Run: headless pygame with SDL's dummy video driver; simulated clock (each Clock.tick advances the game by its frame time, no real sleeping); random seed 0; keys injected as events and as key.get_pressed() state; mouse plan: one left click at the window centre at the start of phase 2, then a move to the lower-right quarter at the start of phase 3.
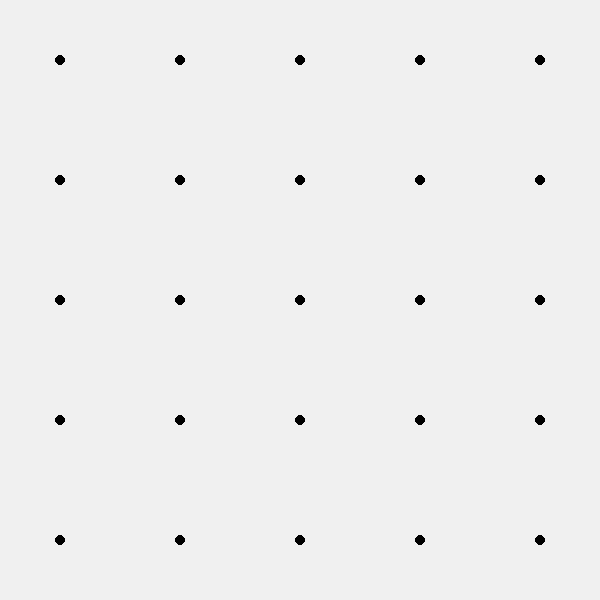
Frame 1 of 4 · flips 1–60 · no input
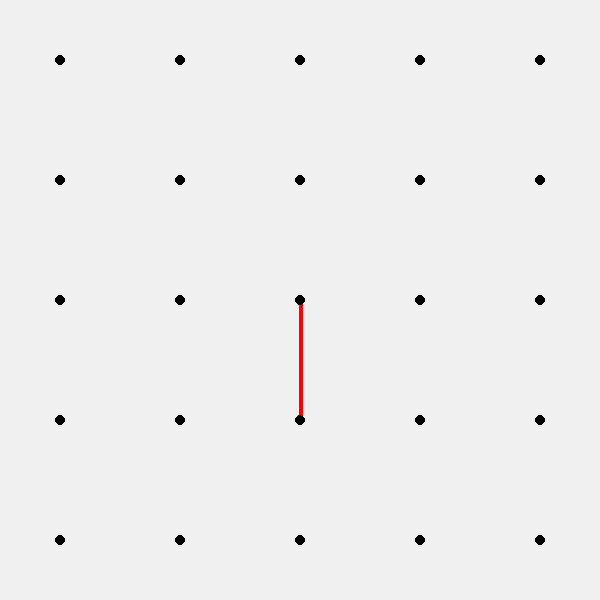
Frame 2 of 4 · flips 61–180 · clicked the window centre · tapped SPACE, RETURN · held RIGHT (→), D
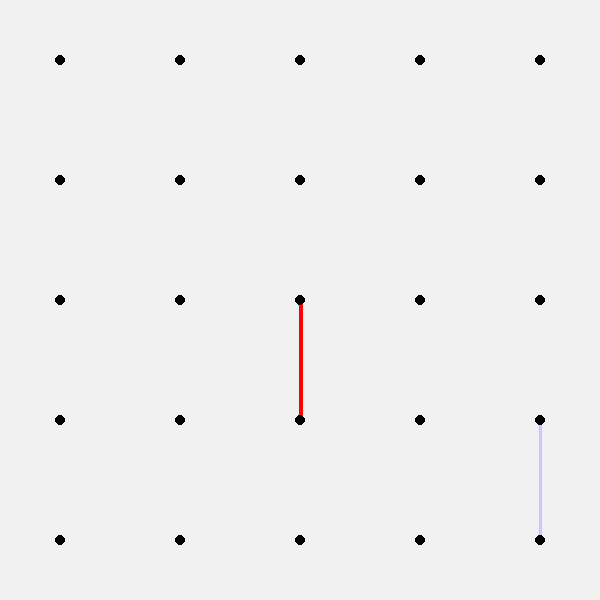
Frame 3 of 4 · flips 181–300 · moved the mouse to the lower-right quarter · held DOWN (↓), S
Frame 4 of 4 · flips 301–420 · held LEFT (←), A, UP (↑), W · screen unchanged from frame 3, image omitted

The pygame program that drew these frames:

import sys
import pygame

# Initialize Pygame
pygame.init()

# Set up some constants
WIDTH, HEIGHT = 600, 600
ROWS, COLS = 5,5
total_boxes=(COLS-1)*(COLS-1)
SQUARE_SIZE = WIDTH//COLS

turn=True # first red's turn 
red_score=0
blue_score=0

# Colors
WHITE = (255, 255, 255)
BLACK = (0, 0, 0)


lines = []
lines_blue=[]
lines_red=[]

blue_squares=[]
red_squares=[]

#for bot mode
# from bots import RandomBot
# bot=RandomBot(COLS,lines)# instantiate bot object

# Set up the display
WIN = pygame.display.set_mode((WIDTH, HEIGHT))
offset=SQUARE_SIZE/2 #to center the dots in the display

def draw_grid():
    for x in range(0, WIDTH, SQUARE_SIZE):
        for y in range(0, HEIGHT, SQUARE_SIZE):
            pygame.draw.circle(WIN, BLACK, (x+offset, y+offset), 5)

def handle_click(coordinates):
    global turn
    global red_score
    global blue_score
    if coordinates in lines:
        return
    
    lines.append(coordinates)
    if turn==True:
        lines_red.append(coordinates)
    else:
        lines_blue.append(coordinates)
    
    detected,diagonals=detect_box(coordinates)

    if not detected:
        turn=not turn
    else:
        if diagonals:
                if turn==True:
                    red_squares.extend(diagonals)    
                    red_score+=len(diagonals)            
                else:
                    blue_squares.extend(diagonals)
                    blue_score+=len(diagonals)
    print(f"red_score: {red_score}")
    print(f"blue_score: {blue_score}")


def detect_box(coordinates):
    global turn
    global red_score
    global blue_score
    first_box=False
    second_box=False

    pointA=coordinates[0]
    pointB=coordinates[1]
    diagonals=[]

    if pointA[0]==pointB[0]:
        # if vertical edge
        vertical=True
        edges_to_check_1=[  #for left box
            [ (pointA[0]-SQUARE_SIZE,pointA[1]) , pointA ],
            [ (pointB[0]-SQUARE_SIZE,pointB[1]) , pointB ],
            [ (pointA[0]-SQUARE_SIZE,pointA[1]) , (pointB[0]-SQUARE_SIZE,pointB[1])]
        ]
        edges_to_check_2=[ # for right box
            [  pointA , (pointA[0]+SQUARE_SIZE,pointA[1]) ],
            [  pointB,(pointB[0]+SQUARE_SIZE,pointB[1]) ],
            [ (pointA[0]+SQUARE_SIZE,pointA[1]) , (pointB[0]+SQUARE_SIZE,pointB[1])]
        ]

    else:
        #if horizontal edge
        vertical=False
        edges_to_check_1=[    # for lower box
            [ pointA ,(pointA[0],pointA[1]+SQUARE_SIZE) ],
            [ pointB ,(pointB[0],pointB[1]+SQUARE_SIZE) ],
            [ (pointA[0],pointA[1]+SQUARE_SIZE) , (pointB[0],pointB[1]+SQUARE_SIZE) ]
        ]
        
        edges_to_check_2=[   # for upper box
            [ (pointA[0],pointA[1]-SQUARE_SIZE) , pointA ],
            [ (pointB[0],pointB[1]-SQUARE_SIZE) , pointB ],
            [ (pointA[0],pointA[1]-SQUARE_SIZE) , (pointB[0],pointB[1]-SQUARE_SIZE) ]
        ]

    if all(edge in lines for edge in edges_to_check_1):
        first_box=True
        if vertical==True:
            diagonals.append([(pointA[0]-SQUARE_SIZE,pointA[1]),pointB])
        else:
            diagonals.append([pointA,(pointB[0],pointB[1]+SQUARE_SIZE)])

    if all(edge in lines for edge in edges_to_check_2):
        second_box=True
        if vertical==True:
            diagonals.append([pointA,(pointB[0]+SQUARE_SIZE,pointB[1])])
        else:
            diagonals.append([(pointA[0],pointA[1]-SQUARE_SIZE),pointB])

    if first_box or second_box:
        return True,diagonals
    else:
        return False,None

#to draw dotted lines where line can be drawn
def draw_line(mouse_pos):
    box_column=(mouse_pos[0]-offset)//SQUARE_SIZE #  +1
    box_row=(mouse_pos[1]-offset)//SQUARE_SIZE  #  +1

    #now calculate all coordinates of 4 points
    left_x=SQUARE_SIZE * box_column + offset
    right_x=SQUARE_SIZE * (box_column+1) + offset
    
    top_y= SQUARE_SIZE * box_row + offset
    bottom_y= SQUARE_SIZE * (box_row+1) + offset

    points=[[left_x,top_y],[right_x,top_y],[left_x,bottom_y],[right_x,bottom_y]]

    #draw dotted line between points where mouse_position is nearest to 
    center_x=(left_x+right_x) /2
    center_y=(top_y+bottom_y) /2

    nearest_x=left_x if ((center_x-mouse_pos[0])>0) else right_x
    nearest_y=top_y if ((center_y-mouse_pos[1])>0) else  bottom_y

    if abs(mouse_pos[1]-nearest_y)>abs(mouse_pos[0]-nearest_x):
        draw_to=nearest_x
    else:
        draw_to=nearest_y

    if draw_to==nearest_x:
        drawing_coordinates = [(nearest_x, top_y), (nearest_x, bottom_y)]
    else:
        drawing_coordinates = [(left_x, nearest_y), (right_x, nearest_y)]


    if turn==True:
        pygame.draw.line(WIN, (255, 200, 200), drawing_coordinates[0], drawing_coordinates[1],3)
    else:
        pygame.draw.line(WIN, (200, 200, 255), drawing_coordinates[0], drawing_coordinates[1],3)

    return drawing_coordinates


def draw_rectangle(points, color):

    x1, y1 = points[0]  # Top-left corner
    x2, y2 = points[1]  # Bottom-right corner
    # Calculate width and height from the endpoints of the diagonal
    x1,y1,x2,y2=int(x1),int(y1),int(x2),int(y2)
    width = abs(x2 - x1)
    height = abs(y2 - y1)
    pygame.draw.rect(WIN, color, pygame.Rect(x1, y1, width, height))

def game_over_screen(winner, score):
    WIN.fill((0, 0, 0))  # Change the background color
    font = pygame.font.Font(None, 36)
    if winner == 'blue':
        text = font.render(f"Blue wins with a score of {score}/ {total_boxes}!", True, (0, 0, 255))
    elif winner == 'red':
        text = font.render(f"Red wins with a score of {score}/{total_boxes}!", True, (255, 0, 0))
    else:
        text = font.render("It's a tie!", True, (255, 255, 255))
    WIN.blit(text, (WIDTH // 2 - text.get_width() // 2, HEIGHT // 2 - text.get_height() // 2))
    pygame.display.update()
    pygame.time.delay(2000)

def main():
    clock = pygame.time.Clock()
    run = True

    while run:
        clock.tick(60)
        # Get the current mouse position
        WIN.fill((240, 240, 240))
        mouse_pos = pygame.mouse.get_pos()

        if  mouse_pos[0]<offset or mouse_pos[0]>(offset+(ROWS-1)*SQUARE_SIZE):
            pass
        elif mouse_pos[1]<offset or mouse_pos[1]>(offset+(COLS-1)*SQUARE_SIZE):
            pass
        else:
            draw_line(mouse_pos)

        for event in pygame.event.get():
            if event.type == pygame.QUIT:
                run = False
            elif event.type == pygame.MOUSEBUTTONDOWN:
                mouse_pos = pygame.mouse.get_pos()
                if  mouse_pos[0]<offset or mouse_pos[0]>(offset+(ROWS-1)*SQUARE_SIZE):
                    pass
                elif mouse_pos[1]<offset or mouse_pos[1]>(offset+(COLS-1)*SQUARE_SIZE):
                    pass
                else:
                    handle_click(draw_line(mouse_pos))
    
        for line in lines_red:
            pygame.draw.line(WIN, (255, 0, 0), line[0], line[1], 4)
        for line in lines_blue:
            pygame.draw.line(WIN, (0, 0, 255), line[0], line[1], 4)

        for diagonal in red_squares:
            draw_rectangle(diagonal,color=(255,220,220))
        #     pygame.draw.rect(WIN, (255,220,220), pygame.Rect(left, top, width, height))
        for diagonal in blue_squares:
            draw_rectangle(diagonal,color=(200,200,255))
        #     pygame.draw.rect(WIN, (220,220,255), pygame.Rect(left, top, width, height))

        draw_grid()

        if red_score+blue_score==total_boxes:
            if blue_score > red_score:
                game_over_screen('blue', blue_score)
            elif red_score > blue_score:
                game_over_screen('red', red_score)
            else:
                game_over_screen('tie', 0)
            run = False

        pygame.display.update()

    pygame.quit()
    sys.exit()

if __name__ == "__main__":
    main()
